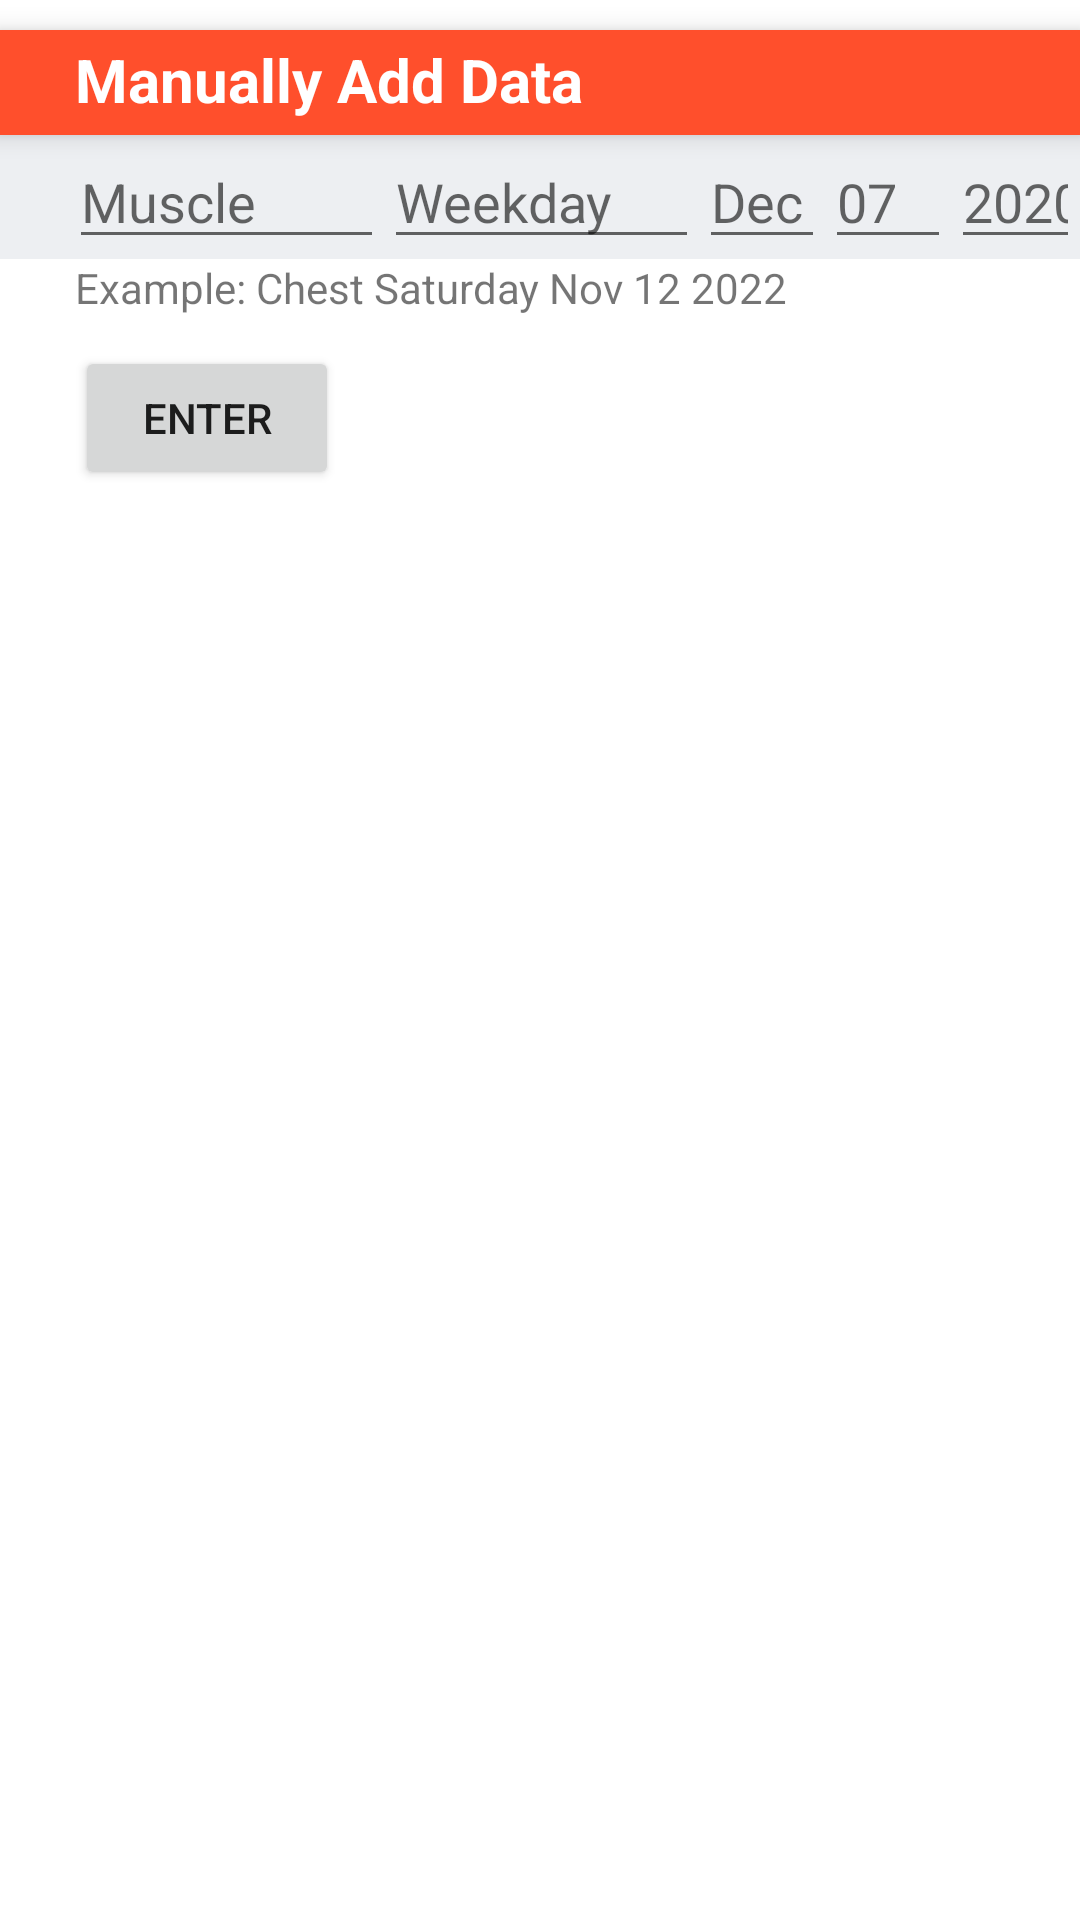

Produce the Android XML layout that renders to this screen, including the resource entries it uses.
<!-- AndroidManifest.xml: application theme Theme.Fitness -->
<!-- res/layout/fragment_settings.xml -->
<?xml version="1.0" encoding="utf-8"?>
<RelativeLayout xmlns:android="http://schemas.android.com/apk/res/android"
    android:layout_width="match_parent"
    android:layout_height="match_parent"
    xmlns:app="http://schemas.android.com/apk/res-auto">


    <androidx.cardview.widget.CardView
        android:id="@+id/spacer"
        android:layout_width="match_parent"
        android:layout_height="35dp"

        android:layout_marginTop="10dp"
        app:cardBackgroundColor="@color/mainorange"
        app:cardCornerRadius="0dp"
        app:cardElevation="5dp">

        <TextView
            android:layout_width="wrap_content"
            android:layout_height="wrap_content"
            android:layout_marginLeft="25dp"
            android:layout_marginTop="3dp"
            android:text="Manually Add Data"
            android:textColor="@color/white"
            android:textSize="20dp"
            android:textStyle="bold" />

    </androidx.cardview.widget.CardView>

    <LinearLayout
        android:id="@+id/textFields"
        android:layout_width="match_parent"
        android:layout_height="wrap_content"
        android:layout_below="@+id/spacer"
        android:background="@color/offWhite"
        android:paddingLeft="23dp">

        <EditText
            android:id="@+id/muscleField"
            android:layout_width="wrap_content"
            android:layout_height="wrap_content"
            android:ems="5"
            android:hint="Muscle"
            android:text=""
            android:inputType="textCapWords"></EditText>

        <EditText
            android:id="@+id/weekdayField"
            android:layout_width="wrap_content"
            android:layout_height="wrap_content"
            android:ems="5"
            android:text=""
            android:hint="Weekday"
            android:inputType="textCapWords"></EditText>

        <EditText
            android:id="@+id/monthField"
            android:layout_width="wrap_content"
            android:layout_height="wrap_content"
            android:ems="2"
            android:text=""
            android:hint="Dec"
            android:inputType="textCapWords" />

        <EditText
            android:id="@+id/dateField"
            android:layout_width="wrap_content"
            android:layout_height="wrap_content"
            android:ems="2"
            android:hint="07"
            android:text=""
            android:inputType="text"></EditText>

        <EditText
            android:id="@+id/yearField"
            android:layout_width="wrap_content"
            android:layout_height="wrap_content"
            android:ems="3"
            android:text=""
            android:hint="2020"
            android:inputType="text"></EditText>


    </LinearLayout>

    <TextView
        android:id="@+id/exampleText"
        android:layout_width="wrap_content"
        android:layout_height="wrap_content"
        android:layout_below="@+id/textFields"
        android:layout_marginStart="25dp"
        android:text="Example: Chest Saturday Nov 12 2022"></TextView>

    <Button
        android:id="@+id/addDataBtn"
        android:layout_width="wrap_content"
        android:layout_height="wrap_content"
        android:layout_below="@+id/exampleText"
        android:layout_marginStart="25dp"
        android:layout_marginTop="10dp"
        android:text="Enter"></Button>



</RelativeLayout>
<!-- resources referenced by this layout -->
<resources>
  <color name="mainorange">#ff4f2c</color>
  <color name="offWhite">#edeff2</color>
  <color name="white">#FFFFFFFF</color>
  <style name="Theme.Fitness" parent="Theme.MaterialComponents.DayNight.NoActionBar">
          
          <item name="colorPrimary">@color/mainorange</item>
          <item name="colorPrimaryVariant">@color/darkorange</item>
          <item name="colorOnPrimary">@color/white</item>
          
          <item name="colorSecondary">@color/teal_200</item>
          <item name="colorSecondaryVariant">@color/teal_700</item>
          <item name="colorOnSecondary">@color/black</item>
          
          <item name="android:statusBarColor" tools:targetApi="l">@color/mainorange</item>
          
      </style>
  <color name="darkorange">#f04725</color>
  <color name="teal_200">#FF03DAC5</color>
  <color name="teal_700">#FF018786</color>
  <color name="black">#FF000000</color>
</resources>
